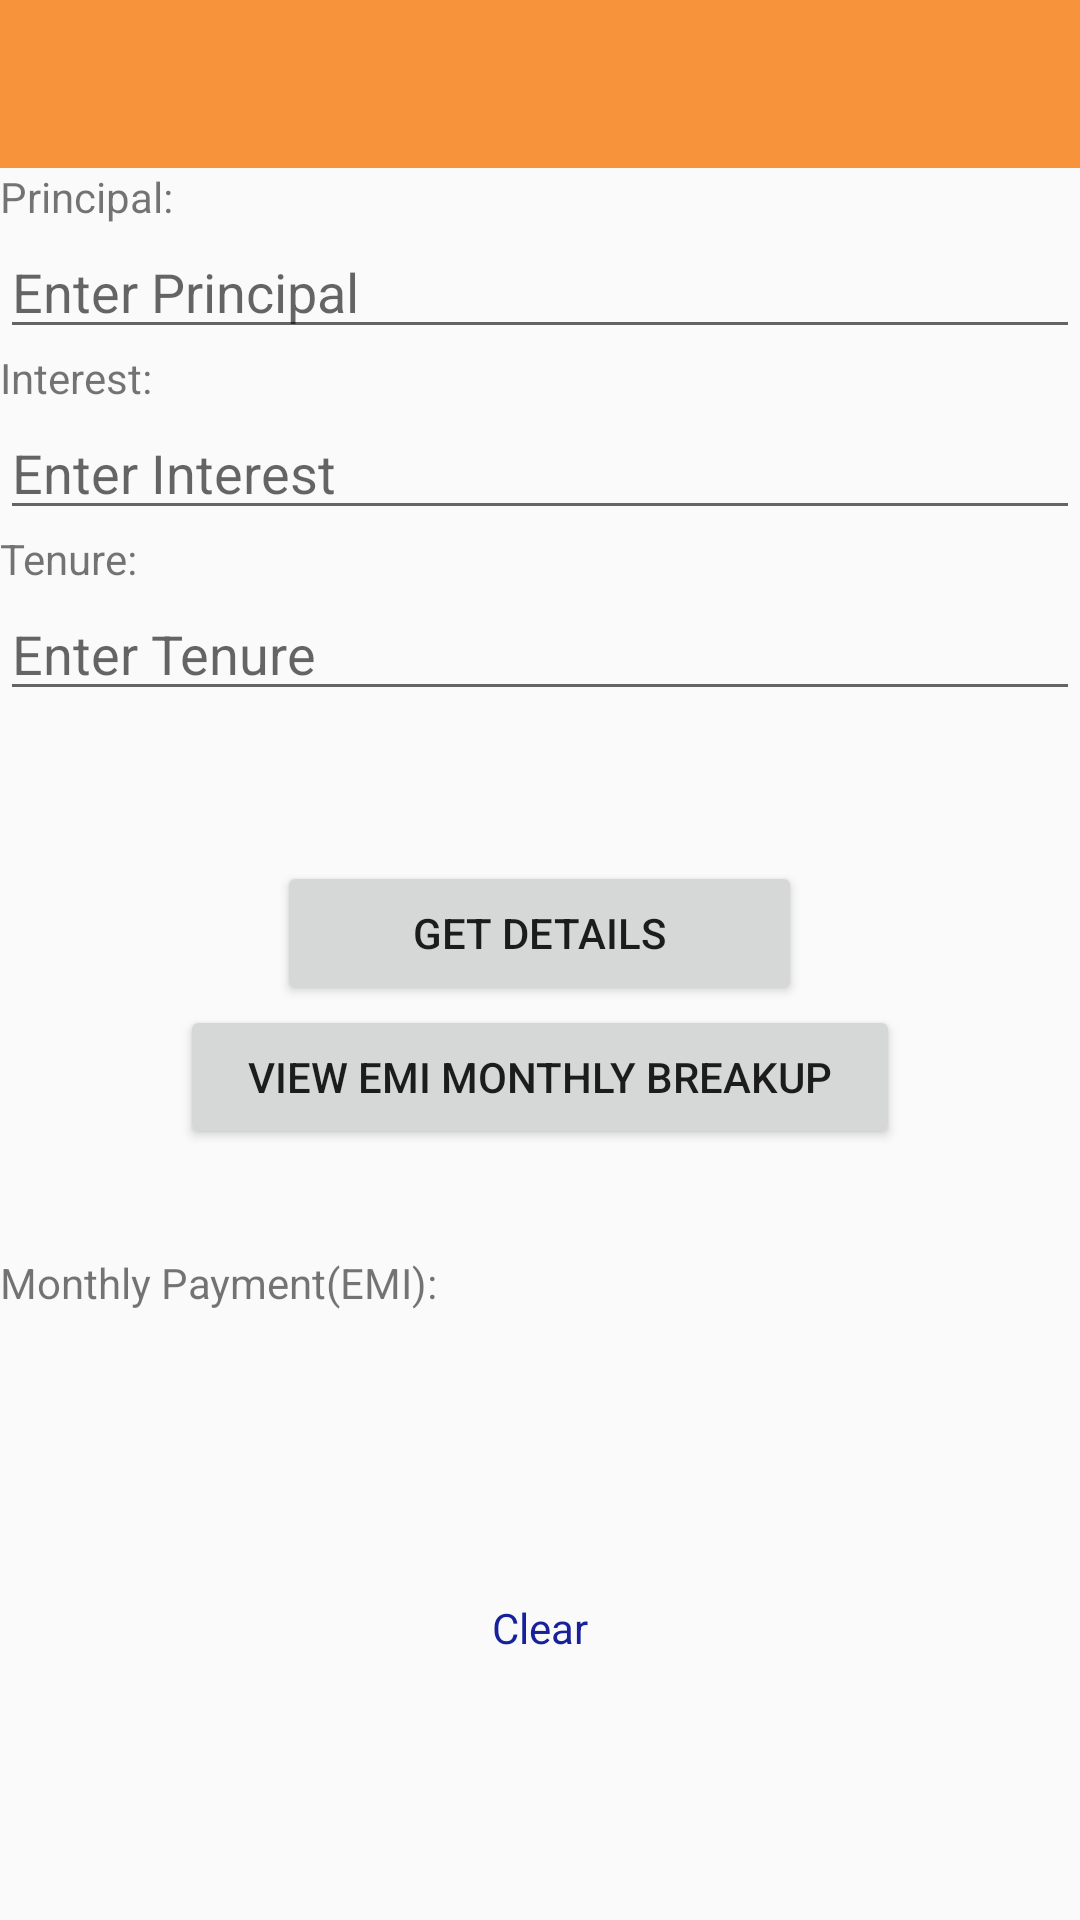

Here is an Android app screen rendered from its layout file. Give the layout XML and the strings, colors and styles it references.
<!-- AndroidManifest.xml: application theme AppTheme -->
<!-- res/layout/calc_lay.xml -->
<?xml version="1.0" encoding="utf-8"?>
<LinearLayout xmlns:android="http://schemas.android.com/apk/res/android"
    android:orientation="vertical" android:layout_width="match_parent"
    android:layout_height="match_parent">

    <Toolbar
        android:layout_width="match_parent"
        android:layout_height="wrap_content"
        android:id="@+id/tool"
        android:background="@color/red"
        android:theme="@style/ThemeOverlay.AppCompat.Dark">

    </Toolbar>

    <TextView
        android:text="Principal:"
        android:layout_width="wrap_content"
        android:layout_height="wrap_content"
        android:id="@+id/textView4"

        android:layout_alignParentTop="true"
        android:layout_alignParentStart="true"
        android:layout_centerHorizontal="true"/>

    <EditText
        android:layout_width="match_parent"
        android:layout_height="wrap_content"
        android:inputType="textPersonName"
        android:layout_below="@id/textView4"
        android:hint="Enter Principal"

        android:layout_alignParentStart="true"
        android:maxLines="1"

        android:ems="10"
        android:id="@+id/textView5"/>

    <TextView
        android:text="Interest:"
        android:layout_width="wrap_content"
        android:layout_height="wrap_content"
        android:id="@+id/textView6"
        android:layout_below="@id/textView5"
        android:layout_alignParentStart="true"
        />

    <EditText
        android:layout_width="match_parent"
        android:layout_height="wrap_content"
        android:hint="Enter Interest"
        android:layout_alignParentStart="true"
        android:id="@+id/edt1"/>

    <TextView
        android:text="Tenure:"
        android:layout_width="wrap_content"
        android:layout_height="wrap_content"
        android:id="@+id/textView7"
        android:layout_below="@id/edt1"
        android:layout_alignParentStart="true"
        />

    <EditText
        android:layout_width="match_parent"
        android:layout_height="wrap_content"
        android:hint="Enter Tenure"
        android:id="@+id/ten1"/>

    <LinearLayout
        android:layout_width="match_parent"
        android:layout_height="wrap_content"
        android:orientation="vertical"
        android:gravity="center"
        android:layout_marginTop="50dp">

        <Button
            android:id="@+id/button"
            android:layout_width="175dp"
            android:layout_height="match_parent"
            android:text="Get Details"


            />

        <Button
            android:layout_width="240dp"
            android:layout_height="wrap_content"
            android:id="@+id/button1"
            android:text="View EMI Monthly Breakup"/>

        <LinearLayout
            android:layout_width="match_parent"
            android:layout_height="wrap_content"
            android:orientation="vertical"
            android:layout_marginTop="35dp"
            >

            <TextView
                android:layout_width="wrap_content"
                android:layout_height="wrap_content"
                android:text="Monthly Payment(EMI):"/>

            <TextView
                android:layout_width="wrap_content"
                android:layout_height="wrap_content"
                android:id="@+id/ect1"
                android:maxLength="11"
                android:layout_marginTop="2dp"/>

            <ImageView
                android:layout_width="50dp"
                android:layout_height="50dp"
                android:layout_gravity="center"
                android:src="@drawable/clear1"
                android:layout_marginTop="25dp"
                android:id="@+id/clear1"/>

            <TextView
                android:layout_width="wrap_content"
                android:layout_height="wrap_content"
                android:text="Clear"
                android:layout_gravity="center"
                android:textColor="@color/dblue"/>





        </LinearLayout>



    </LinearLayout>

</LinearLayout>
<!-- resources referenced by this layout -->
<resources>
  <color name="dblue">#16219b</color>
  <color name="red">#f7933b</color>
  <style name="AppTheme" parent="Theme.AppCompat.DayNight.NoActionBar">
          
          <item name="colorPrimary">#0d556c</item>
          <item name="colorPrimaryDark">#000000</item>
          <item name="colorAccent">#FF4081</item>
  
  
      </style>
</resources>
